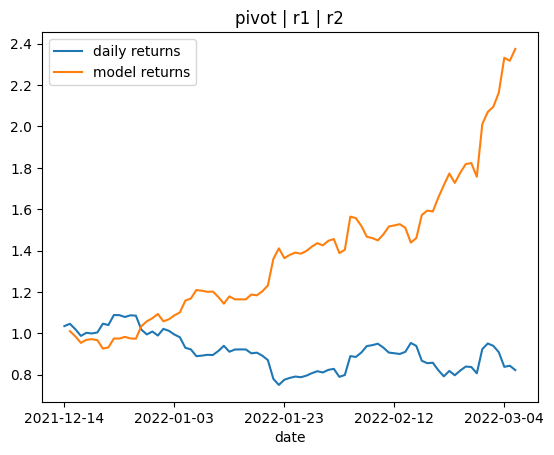

The data file committed next to this chart (first rows):
date, r1, r2, pivot, y_test, predictions, daily returns, model returns
2021-12-14, 49247, 50313, 47522, 1.0, 1.0, 0.03513, 
2021-12-15, 48699, 49268, 47778, -1.0, 1.0, 0.01079, 0.01079
2021-12-16, 49432, 50129, 48304, -1.0, 1.0, -0.02522, -0.02522
2021-12-17, 48929, 49383, 48193, 1.0, 1.0, -0.03152, -0.03152
2021-12-18, 47498, 48097, 46528, -1.0, -1.0, 0.01525, 0.01525
2021-12-19, 47299, 47745, 46576, 1.0, -1.0, -0.003272, 0.003272
2021-12-20, 47853, 48299, 47129, 1.0, -1.0, 0.00499, -0.00499
2021-12-21, 47426, 47893, 46670, -1.0, -1.0, 0.04211, -0.04211
2021-12-22, 49314, 49951, 48283, 1.0, 1.0, -0.006171, 0.006171
2021-12-23, 49303, 49575, 48862, -1.0, 1.0, 0.04632, 0.04632
2021-12-24, 51364, 52180, 50045, -1.0, -1.0, -0.00037, -0.00037
2021-12-25, 51549, 51886, 51005, 1.0, -1.0, -0.008271, 0.008271
2021-12-26, 50953, 51193, 50566, -1.0, 1.0, 0.007457, -0.007457
2021-12-27, 51203, 51644, 50489, -1.0, -1.0, -0.001458, -0.001458
2021-12-28, 51706, 52092, 51079, -1.0, -1.0, -0.06228, 0.06228
2021-12-29, 49816, 50616, 48520, 1.0, 1.0, -0.0227, 0.0227
2021-12-30, 47680, 48162, 46900, -1.0, -1.0, 0.01412, 0.01412
2021-12-31, 47738, 48210, 46974, 1.0, -1.0, -0.01918, 0.01918
2022-01-01, 47911, 48588, 46814, -1.0, -1.0, 0.03258, -0.03258
2022-01-02, 47962, 48374, 47295, -1.0, -1.0, -0.009146, 0.009146
2022-01-03, 47820, 48136, 47310, -1.0, -1.0, -0.01777, 0.01777
2022-01-04, 47287, 47729, 46571, -1.0, -1.0, -0.01322, 0.01322
2022-01-05, 47082, 47568, 46297, -1.0, -1.0, -0.05195, 0.05195
2022-01-06, 46086, 47165, 44340, -1.0, -1.0, -0.008488, 0.008488
2022-01-07, 43639, 43966, 43110, 1.0, -1.0, -0.03518, 0.03518
2022-01-08, 42743, 43341, 41774, 1.0, -1.0, 0.002725, -0.002725
2022-01-09, 42181, 42605, 41494, -1.0, -1.0, 0.004436, -0.004436
2022-01-10, 42557, 42931, 41950, 1.0, -1.0, -0.001006, 0.001006
2022-01-11, 42233, 42846, 41240, 1.0, -1.0, 0.02168, -0.02168
2022-01-12, 43066, 43498, 42366, -1.0, -1.0, 0.02746, -0.02746
2022-01-13, 44273, 44715, 43558, 1.0, -1.0, -0.03058, 0.03058
2022-01-14, 43960, 44476, 43124, 1.0, -1.0, 0.01174, -0.01174
2022-01-15, 43403, 43810, 42745, -1.0, -1.0, 0.000565, -0.000565
2022-01-16, 43622, 43916, 43146, -1.0, -1.0, -0.0002931, 0.0002931
2022-01-17, 43384, 43595, 43043, 1.0, -1.0, -0.0202, 0.0202
2022-01-18, 42931, 43317, 42306, -1.0, -1.0, 0.003566, -0.003566
2022-01-19, 42648, 42988, 42098, -1.0, -1.0, -0.01634, 0.01634
2022-01-20, 42329, 42664, 41786, -1.0, -1.0, -0.0235, 0.0235
2022-01-21, 42707, 43404, 41580, -1.0, -1.0, -0.1041, 0.1041
2022-01-22, 39824, 41160, 37662, 1.0, -1.0, -0.0377, 0.0377
2022-01-23, 36385, 37052, 35305, 1.0, 1.0, 0.03345, -0.03345
2022-01-24, 36507, 36954, 35782, 1.0, 1.0, 0.01147, 0.01147
2022-01-25, 37479, 38572, 35709, -1.0, 1.0, 0.008128, 0.008128
2022-01-26, 37439, 37874, 36735, 1.0, 1.0, -0.004031, -0.004031
2022-01-27, 38347, 38981, 37321, 1.0, 1.0, 0.009529, 0.009529
2022-01-28, 37294, 37701, 36634, 1.0, 1.0, 0.01497, 0.01497
2022-01-29, 37995, 38431, 37291, -1.0, 1.0, 0.01194, 0.01194
2022-01-30, 38607, 38950, 38052, 1.0, 1.0, -0.007469, -0.007469
2022-01-31, 38249, 38487, 37864, 1.0, 1.0, 0.01545, 0.01545
2022-02-01, 38754, 39253, 37948, -1.0, 1.0, 0.005919, 0.005919
2022-02-02, 39137, 39435, 38653, 1.0, 1.0, -0.04647, -0.04647
2022-02-03, 38313, 38849, 37446, 1.0, 1.0, 0.01125, 0.01125
2022-02-04, 37417, 37686, 36983, -1.0, 1.0, 0.1142, 0.1142
2022-02-05, 41937, 43057, 40124, 1.0, -1.0, -0.00461, -0.00461
2022-02-06, 41789, 42041, 41380, 1.0, -1.0, 0.02412, -0.02412
2022-02-07, 42639, 43003, 42051, 1.0, -1.0, 0.03443, -0.03443
2022-02-08, 44419, 45093, 43329, 1.0, -1.0, 0.00463, -0.00463
2022-02-09, 45147, 45813, 44067, -1.0, -1.0, 0.007487, -0.007487
2022-02-10, 44739, 45135, 44097, -1.0, -1.0, -0.01977, 0.01977
2022-02-11, 45175, 45799, 44163, -1.0, -1.0, -0.02579, 0.02579
... 23 more rows
